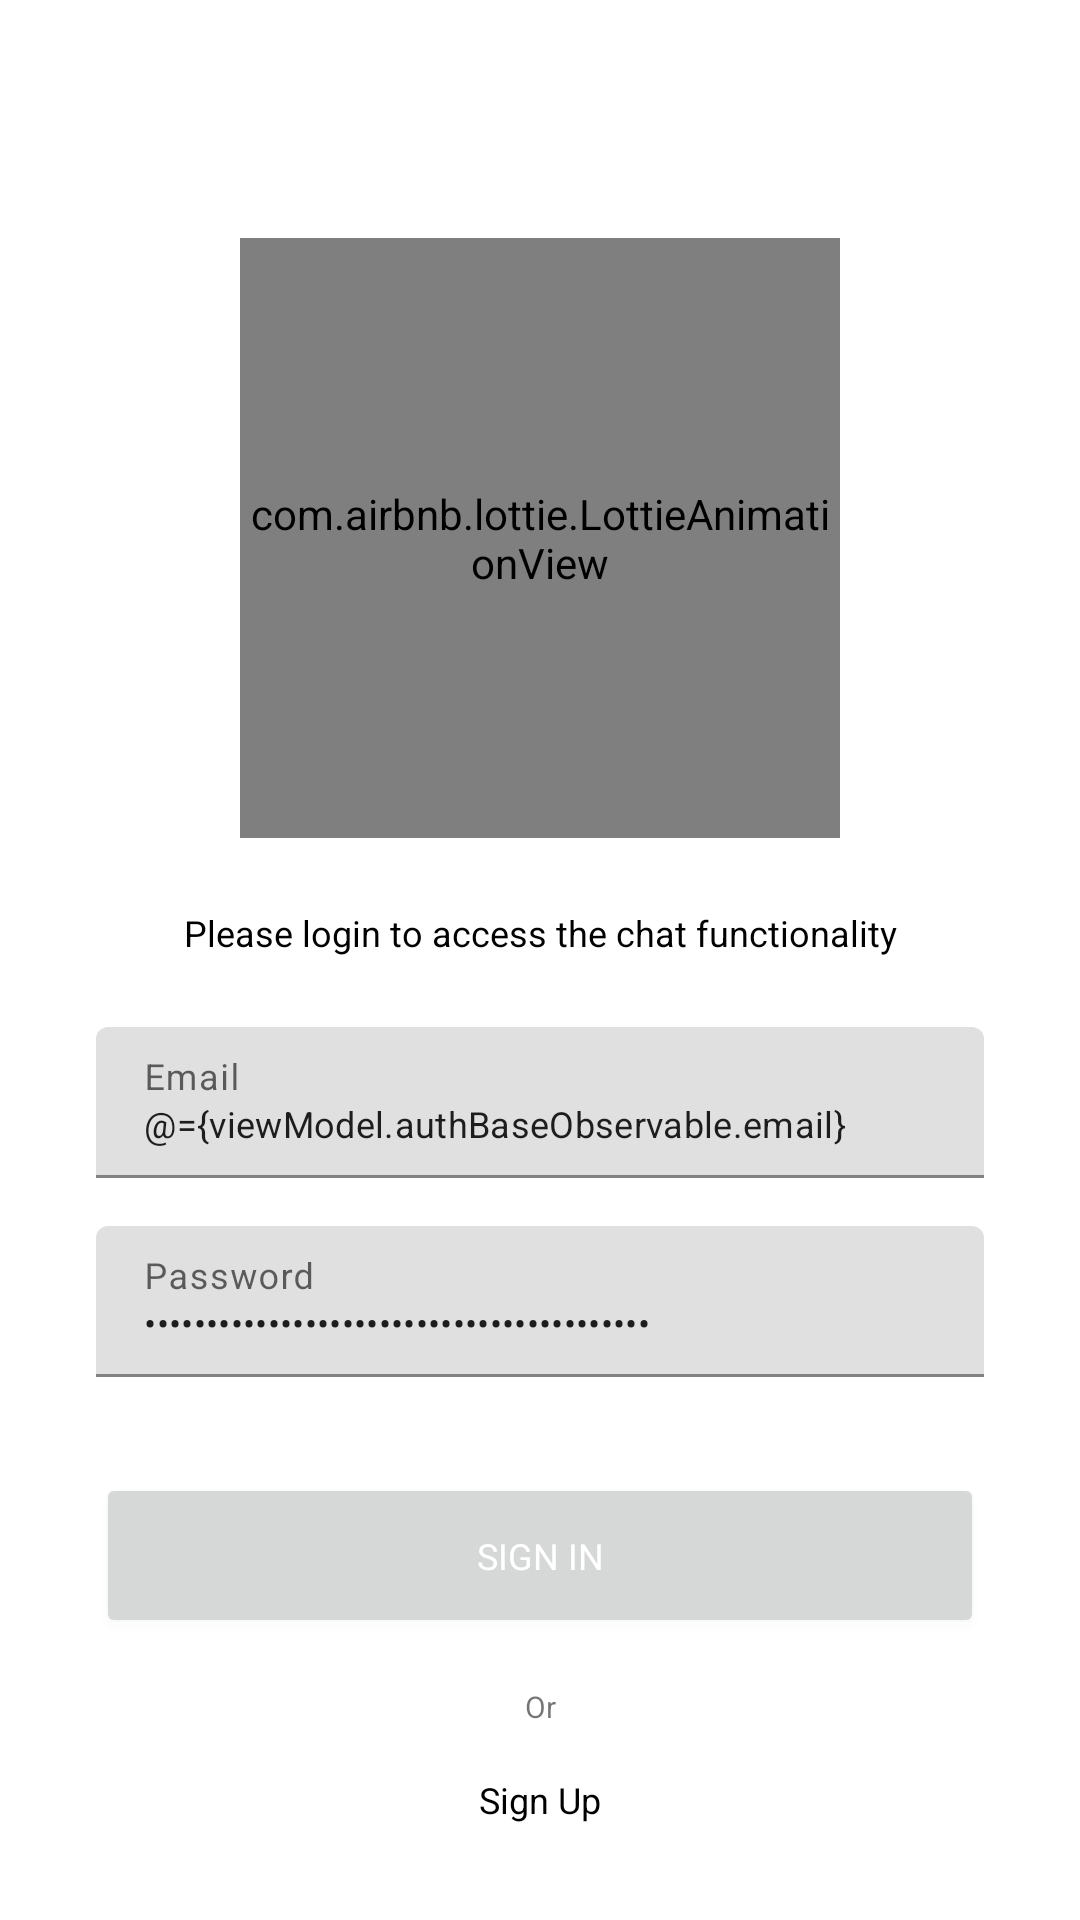

Write the Android layout XML for this screen, with the resource values it uses.
<!-- AndroidManifest.xml: application theme Theme.Portfolio -->
<!-- res/layout/fragment_auth.xml -->
<layout xmlns:android="http://schemas.android.com/apk/res/android"
    xmlns:app="http://schemas.android.com/apk/res-auto"
    xmlns:tools="http://schemas.android.com/tools">

    <data>

        <variable
            name="viewModel"
            type="za.co.lbnkosi.portfolio.ui.features.chat.user.ChatViewModel" />
    </data>

    <androidx.constraintlayout.widget.ConstraintLayout
        android:layout_width="match_parent"
        android:layout_height="match_parent"
        android:animateLayoutChanges="true"
        android:background="?attr/colorOnPrimary">

        <com.airbnb.lottie.LottieAnimationView
            android:id="@+id/animation"
            android:layout_width="200dp"
            android:layout_height="200dp"
            android:layout_marginTop="@dimen/marginPadding_16"
            app:layout_constraintEnd_toEndOf="parent"
            app:layout_constraintHeight_percent="0.2"
            app:layout_constraintStart_toStartOf="parent"
            app:layout_constraintTop_toTopOf="parent"
            app:layout_constraintBottom_toTopOf="@id/nameInputLayout"
            app:lottie_autoPlay="true"
            app:lottie_fileName="login_white.json"
            app:lottie_loop="true" />

        <TextView
            android:layout_width="wrap_content"
            android:layout_height="wrap_content"
            android:text="Please login to access the chat functionality"
            app:layout_constraintTop_toBottomOf="@id/animation"
            app:layout_constraintStart_toStartOf="parent"
            app:layout_constraintEnd_toEndOf="parent"
            style="@style/Caption"
            android:textColor="?attr/colorOnSecondary"
            app:layout_constraintBottom_toTopOf="@id/nameInputLayout"/>

        <com.google.android.material.textfield.TextInputLayout
            android:id="@+id/nameInputLayout"
            android:layout_width="match_parent"
            android:layout_height="wrap_content"
            android:layout_marginStart="@dimen/marginPadding_32"
            android:layout_marginEnd="@dimen/marginPadding_32"
            android:layout_marginBottom="@dimen/marginPadding_16"
            android:hint="Name"
            app:layout_constraintBottom_toTopOf="@id/emailInputLayout">

            <com.google.android.material.textfield.TextInputEditText
                android:id="@+id/nameEditText"
                android:layout_width="match_parent"
                android:layout_height="wrap_content"
                android:imeOptions="actionNext"
                style="@style/Caption"
                android:inputType="textPersonName"
                android:text="@={viewModel.authBaseObservable.name}" />

        </com.google.android.material.textfield.TextInputLayout>

        <com.google.android.material.textfield.TextInputLayout
            android:id="@+id/emailInputLayout"
            android:layout_width="match_parent"
            android:layout_height="wrap_content"
            android:layout_marginStart="@dimen/marginPadding_32"
            android:layout_marginEnd="@dimen/marginPadding_32"
            android:layout_marginBottom="@dimen/marginPadding_16"
            android:hint="Email"
            app:layout_constraintBottom_toTopOf="@id/passwordInputLayout">

            <com.google.android.material.textfield.TextInputEditText
                android:id="@+id/emailEditText"
                android:layout_width="match_parent"
                android:layout_height="wrap_content"
                android:imeOptions="actionNext"
                style="@style/Caption"
                android:inputType="textEmailAddress"
                android:text="@={viewModel.authBaseObservable.email}" />

        </com.google.android.material.textfield.TextInputLayout>

        <com.google.android.material.textfield.TextInputLayout
            android:id="@+id/passwordInputLayout"
            android:layout_width="match_parent"
            android:layout_height="wrap_content"
            android:layout_marginStart="@dimen/marginPadding_32"
            android:layout_marginEnd="@dimen/marginPadding_32"
            android:layout_marginBottom="@dimen/marginPadding_32"
            android:hint="Password"
            app:layout_constraintBottom_toTopOf="@id/authButton">

            <com.google.android.material.textfield.TextInputEditText
                android:id="@+id/passwordEditText"
                android:layout_width="match_parent"
                android:layout_height="wrap_content"
                android:imeOptions="actionDone"
                style="@style/Caption"
                android:inputType="textPassword"
                android:text="@={viewModel.authBaseObservable.password}" />

        </com.google.android.material.textfield.TextInputLayout>

        <Button
            android:id="@+id/authButton"
            style="@style/Caption"
            android:layout_width="match_parent"
            android:layout_height="55dp"
            android:layout_marginStart="@dimen/marginPadding_32"
            android:layout_marginEnd="@dimen/marginPadding_32"
            android:layout_marginBottom="@dimen/marginPadding_16"
            android:text="Sign In"
            android:textColor="@color/white"
            app:layout_constraintBottom_toTopOf="@id/orTextView" />

        <TextView
            android:id="@+id/orTextView"
            style="@style/Caption"
            android:layout_width="wrap_content"
            android:layout_height="wrap_content"
            android:layout_marginBottom="@dimen/marginPadding_16"
            android:text="Or"
            android:textSize="@dimen/textSize_10"
            app:layout_constraintBottom_toTopOf="@id/authTextView"
            app:layout_constraintEnd_toEndOf="parent"
            app:layout_constraintStart_toStartOf="parent" />

        <TextView
            android:id="@+id/authTextView"
            style="@style/Caption"
            android:layout_width="wrap_content"
            android:layout_height="wrap_content"
            android:layout_marginBottom="@dimen/marginPadding_32"
            android:text="Sign Up"
            android:textColor="?attr/colorOnSecondary"
            app:layout_constraintBottom_toBottomOf="parent"
            app:layout_constraintEnd_toEndOf="parent"
            app:layout_constraintStart_toStartOf="parent" />

        <androidx.constraintlayout.widget.Group
            android:id="@+id/signUpGroup"
            android:layout_width="wrap_content"
            android:layout_height="wrap_content"
            android:visibility="gone"
            app:constraint_referenced_ids="nameInputLayout"
            tools:visibility="visible" />

        <androidx.constraintlayout.widget.Group
            android:id="@+id/signInGroup"
            android:layout_width="wrap_content"
            android:layout_height="wrap_content"
            app:constraint_referenced_ids="emailInputLayout, passwordInputLayout" />

    </androidx.constraintlayout.widget.ConstraintLayout>
</layout>
<!-- resources referenced by this layout -->
<resources>
  <color name="white">#FFFFFFFF</color>
  <dimen name="marginPadding_16">16dp</dimen>
  <dimen name="marginPadding_32">32dp</dimen>
  <dimen name="textSize_10">10sp</dimen>
  <style name="Caption">
          <item name="android:textSize">@dimen/textSize_12</item>
          <item name="fontFamily">@font/montserrat_regular</item>
      </style>
  <style name="Theme.Portfolio" parent="Theme.MaterialComponents.DayNight.NoActionBar">
          
          <item name="colorPrimary">@color/royal_blue</item>
          <item name="colorPrimaryVariant">@color/light_steel_blue</item>
          <item name="colorOnPrimary">@color/white</item>
          
          <item name="colorSecondary">@color/teal_200</item>
          <item name="colorSecondaryVariant">@color/teal_700</item>
          <item name="colorOnSecondary">@color/black</item>
          
          <item name="android:statusBarColor">?attr/colorOnPrimary</item>
          <item name="android:windowLightStatusBar">true</item>
          
          <item name="colorOnBackground">@color/lightBackground</item>
  
          <item name="android:ambientShadowAlpha">0.02</item>
          <item name="android:spotShadowAlpha">0.02</item>
      </style>
  <dimen name="textSize_12">12sp</dimen>
  <color name="royal_blue">#556ce2</color>
  <color name="light_steel_blue">#b3b9dd</color>
  <color name="teal_200">#FF03DAC5</color>
  <color name="teal_700">#FF018786</color>
  <color name="black">#FF000000</color>
  <color name="lightBackground">#F8F8F8</color>
</resources>
